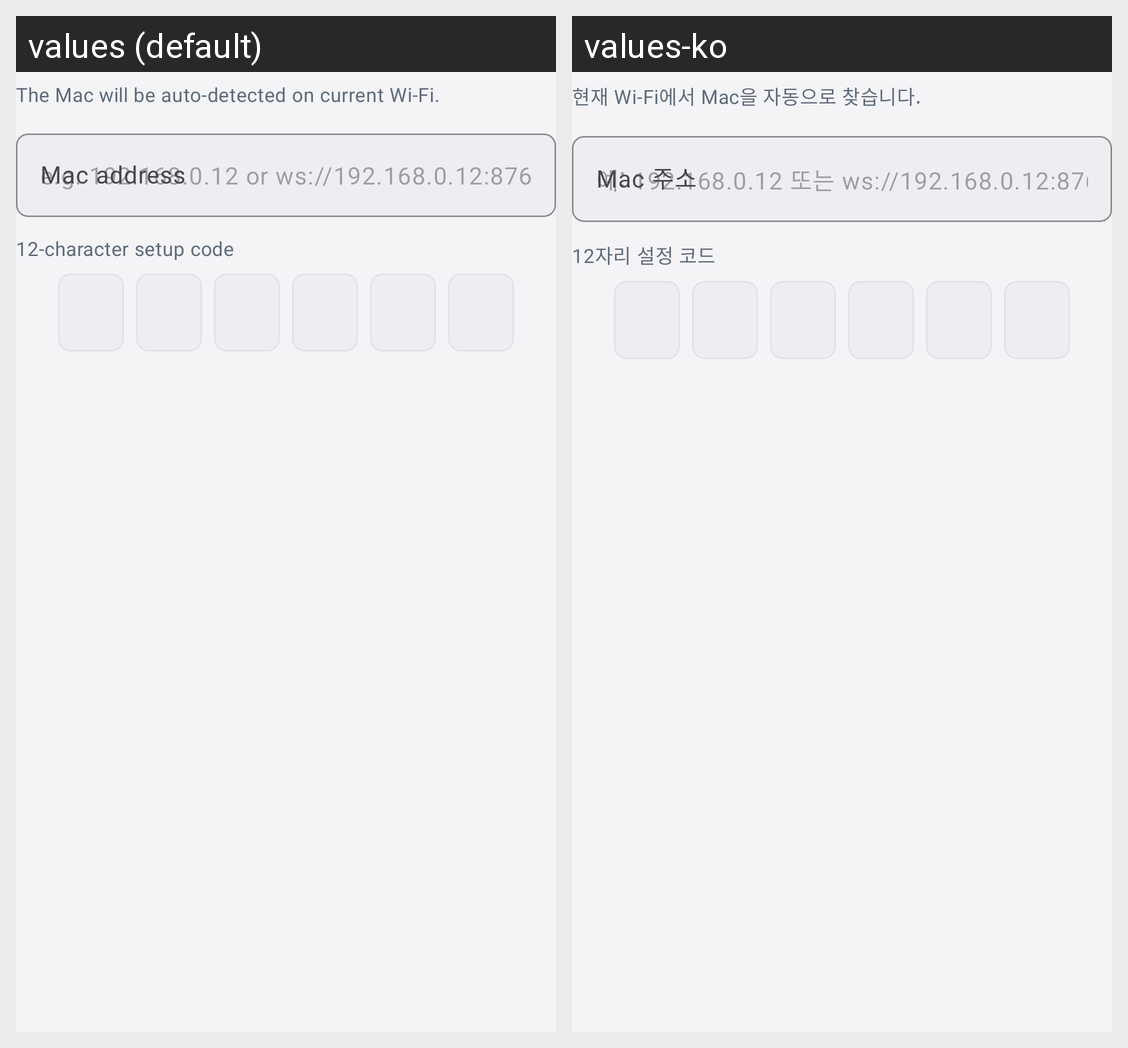

Translations of the strings shown on this Android screen, per locale in the grid:
Android screen res/layout/dialog_manual_pair.xml rendered under 2 locales, left to right: values (default), values-ko. Device: Nexus 5 (rendered at 1080×1920; each locale shown at half size, 540×960, under a caption strip naming it); theme Theme.SmsRelayMvp.
Strings drawn on this screen, with the default value and each locale's value (text and hints the layout hard-codes, and strings that could not be matched under every locale, appear in the picture but are not listed):

manual_pair_dialog_subtitle
  values: The Mac will be auto-detected on current Wi-Fi.
  values-ko: 현재 Wi-Fi에서 Mac을 자동으로 찾습니다.

manual_pair_host_label
  values: Mac address
  values-ko: Mac 주소

manual_pair_code_label
  values: 12-character setup code
  values-ko: 12자리 설정 코드
